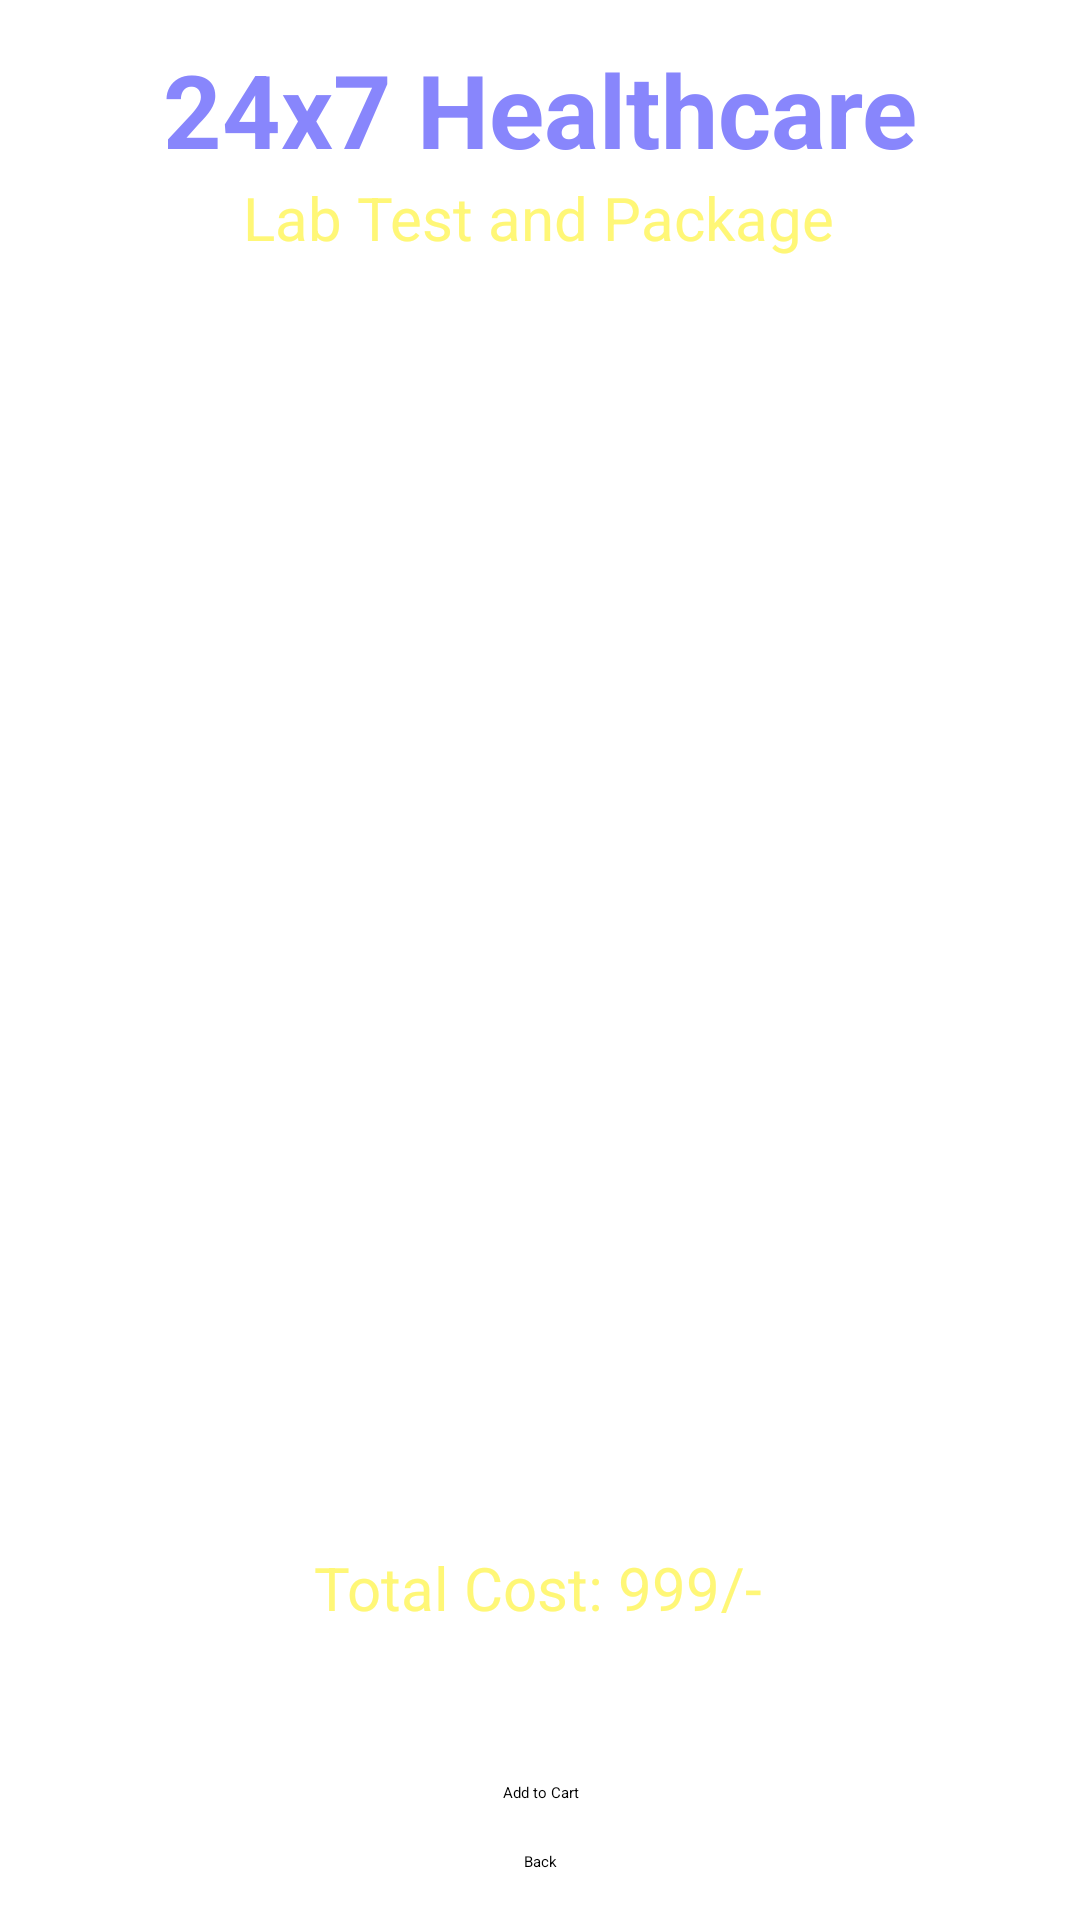

Write the Android layout XML for this screen, with the resource values it uses.
<!-- AndroidManifest.xml: application theme Theme.Medical -->
<!-- res/layout/activity_lab_test_details.xml -->
<?xml version="1.0" encoding="utf-8"?>
<androidx.constraintlayout.widget.ConstraintLayout xmlns:android="http://schemas.android.com/apk/res/android"
    xmlns:app="http://schemas.android.com/apk/res-auto"
    xmlns:tools="http://schemas.android.com/tools"
    android:layout_width="match_parent"
    android:layout_height="match_parent"
    android:background="@drawable/back1"
    tools:context=".LabTestDetailsActivity">

    <TextView
        android:id="@+id/textViewLDPackageName"
        android:layout_width="wrap_content"
        android:layout_height="wrap_content"
        android:layout_centerHorizontal="true"
        android:text="Lab Test and Package"
        android:textColor="@color/yelloslight"
        android:textSize="20sp"
        app:layout_constraintBottom_toBottomOf="parent"
        app:layout_constraintEnd_toEndOf="parent"
        app:layout_constraintHorizontal_bias="0.497"
        app:layout_constraintStart_toStartOf="parent"
        app:layout_constraintTop_toTopOf="parent"
        app:layout_constraintVertical_bias="0.096" />

    <TextView
        android:id="@+id/textView_logo6"
        android:layout_width="wrap_content"
        android:layout_height="wrap_content"
        android:layout_centerHorizontal="true"
        android:text="Deliver Location: PUNE"
        android:textColor="@color/colorWhite"
        android:textSize="16sp"
        app:layout_constraintBottom_toBottomOf="parent"
        app:layout_constraintEnd_toEndOf="parent"
        app:layout_constraintStart_toStartOf="parent"
        app:layout_constraintTop_toTopOf="parent"
        app:layout_constraintVertical_bias="0.148" />

    <TextView
        android:id="@+id/textView_logo4"
        android:layout_width="wrap_content"
        android:layout_height="wrap_content"
        android:text="24x7 Healthcare"
        android:textColor="@color/purple_200"
        android:textSize="34sp"
        android:textStyle="bold"
        app:layout_constraintBottom_toBottomOf="parent"
        app:layout_constraintEnd_toEndOf="parent"
        app:layout_constraintStart_toStartOf="parent"
        app:layout_constraintTop_toTopOf="parent"
        app:layout_constraintVertical_bias="0.023" />

    <Button
        android:id="@+id/buttonLDAddToCart"
        android:layout_width="wrap_content"
        android:layout_height="wrap_content"
        android:layout_marginBottom="16dp"
        android:text="Add to Cart"
        app:layout_constraintBottom_toTopOf="@+id/buttonLDGoBack"
        app:layout_constraintEnd_toEndOf="parent"
        app:layout_constraintHorizontal_bias="0.501"
        app:layout_constraintStart_toStartOf="parent" />
    <Button
        android:id="@+id/buttonLDGoBack"
        android:layout_width="wrap_content"
        android:layout_height="wrap_content"
        android:layout_marginBottom="16dp"
        android:text="Back"
        app:layout_constraintBottom_toBottomOf="parent"
        app:layout_constraintEnd_toEndOf="parent"
        app:layout_constraintStart_toStartOf="parent" />

    <TextView
        android:id="@+id/textViewLDTotalCost"
        android:layout_width="183dp"
        android:layout_height="22dp"
        android:text="Total Cost: 999/-"
        android:textAlignment="center"
        android:textColor="@color/yelloslight"
        android:textSize="20sp"
        app:layout_constraintBottom_toBottomOf="parent"
        app:layout_constraintEnd_toEndOf="parent"
        app:layout_constraintHorizontal_bias="0.498"
        app:layout_constraintStart_toStartOf="parent"
        app:layout_constraintTop_toBottomOf="@+id/editTextTextLTDDMultiLine"
        app:layout_constraintVertical_bias="0.066" />

    <EditText
        android:id="@+id/editTextTextLTDDMultiLine"
        android:layout_width="290dp"
        android:layout_height="372dp"
        android:layout_marginTop="20dp"
        android:editable="false"
        android:ems="10"
        android:gravity="start|top"
        android:inputType="textMultiLine"
        android:padding="10dp"
        android:textColor="@color/black"
        app:layout_constraintBottom_toBottomOf="parent"
        app:layout_constraintEnd_toEndOf="parent"
        app:layout_constraintHorizontal_bias="0.495"
        app:layout_constraintStart_toStartOf="parent"
        app:layout_constraintTop_toTopOf="parent"
        app:layout_constraintVertical_bias="0.469" />



</androidx.constraintlayout.widget.ConstraintLayout>
<!-- resources referenced by this layout -->
<resources>
  <color name="black">#FF000000</color>
  <color name="colorWhite">#FFFFFF</color>
  <color name="purple_200">#FF8886FC</color>
  <color name="yelloslight">#fff777</color>
</resources>
